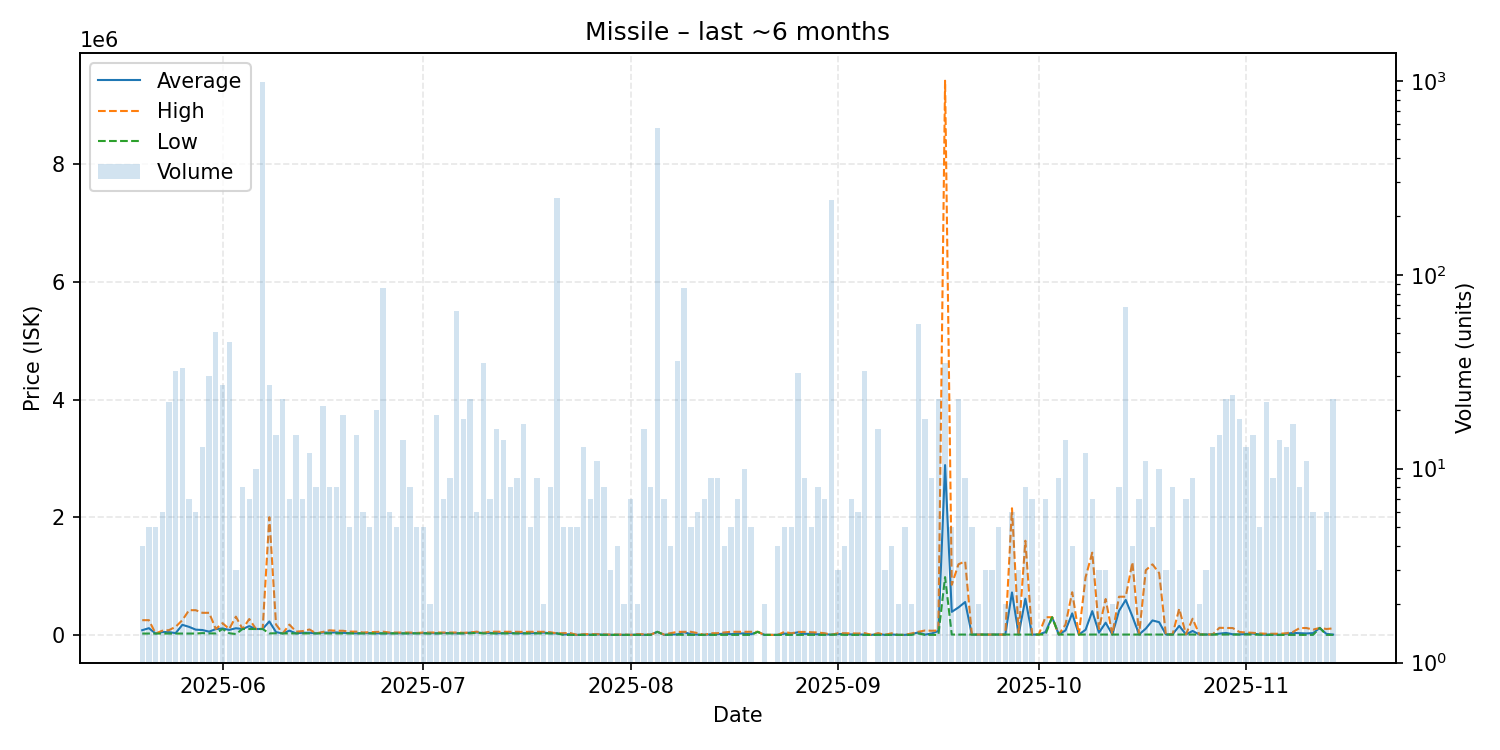

Data behind this chart, as committed beside it:
date, average, highest, lowest, order_count, volume
2025-05-20, 79532, 250000, 22710, 4, 4
2025-05-21, 113606, 249950, 22710, 5, 5
2025-05-22, 22710, 22710, 22710, 2, 5
2025-05-23, 48263, 70720, 22720, 5, 6
2025-05-24, 46710, 80000, 22710, 16, 22
2025-05-25, 29915, 137900, 22720, 8, 32
2025-05-26, 170713, 249900, 22700, 15, 33
2025-05-27, 136214, 420000, 22700, 5, 7
2025-05-28, 88817, 419400, 22700, 5, 6
2025-05-29, 82312, 375000, 30000, 11, 13
2025-05-30, 54819, 374900, 25010, 9, 30
2025-05-31, 98144, 100000, 25010, 11, 51
2025-06-01, 109248, 199800, 100000, 12, 27
2025-06-02, 84687, 100000, 28000, 7, 45
2025-06-03, 112634, 309900, 14000, 3, 3
2025-06-04, 100000, 100000, 100000, 7, 8
2025-06-05, 148400, 269400, 100000, 5, 7
2025-06-06, 99900, 100000, 98900, 8, 10
2025-06-07, 100000, 100000, 100000, 12, 987
2025-06-08, 228765, 2000000, 25010, 11, 27
2025-06-09, 46337, 176250, 27500, 10, 15
2025-06-10, 25010, 25010, 25010, 6, 23
2025-06-11, 72096, 174650, 25010, 7, 7
2025-06-12, 25493, 55000, 25040, 11, 15
2025-06-13, 36293, 64500, 25010, 7, 7
2025-06-14, 36083, 91450, 25010, 9, 12
2025-06-15, 25010, 25010, 25010, 5, 8
2025-06-16, 39291, 50000, 25010, 11, 21
2025-06-17, 38118, 77440, 25010, 6, 8
2025-06-18, 41756, 70000, 25010, 8, 8
2025-06-19, 34323, 69500, 25010, 17, 19
2025-06-20, 31008, 55000, 25010, 4, 5
2025-06-21, 27009, 55000, 25010, 8, 15
2025-06-22, 27675, 41000, 25010, 6, 6
2025-06-23, 29008, 45000, 25010, 5, 5
2025-06-24, 26289, 49295, 25010, 6, 20
2025-06-25, 25683, 53970, 25010, 10, 86
2025-06-26, 27508, 40000, 25010, 5, 6
2025-06-27, 28008, 40000, 25010, 5, 5
2025-06-28, 26074, 39900, 25010, 10, 14
2025-06-29, 26884, 40000, 25010, 5, 8
2025-06-30, 26408, 32000, 25010, 5, 5
2025-07-01, 28006, 39990, 25010, 5, 5
2025-07-02, 30965, 39930, 22000, 2, 2
2025-07-03, 25798, 39920, 25010, 11, 19
2025-07-04, 31423, 39950, 25020, 7, 7
2025-07-05, 29897, 39990, 25010, 9, 9
2025-07-06, 26163, 40000, 25010, 11, 65
2025-07-07, 26176, 35500, 25010, 9, 18
2025-07-08, 38782, 40000, 26510, 8, 23
2025-07-09, 41320, 53960, 35000, 6, 6
2025-07-10, 30945, 35000, 25010, 7, 35
2025-07-11, 33276, 53940, 25010, 6, 7
2025-07-12, 26817, 53930, 25010, 7, 16
2025-07-13, 28881, 52110, 25010, 8, 14
2025-07-14, 31781, 52095, 25010, 7, 8
2025-07-15, 28009, 52000, 25010, 5, 9
2025-07-16, 27952, 50015, 25010, 10, 17
2025-07-17, 30428, 52080, 25015, 5, 5
2025-07-18, 31032, 52075, 25020, 6, 9
... 118 more rows
